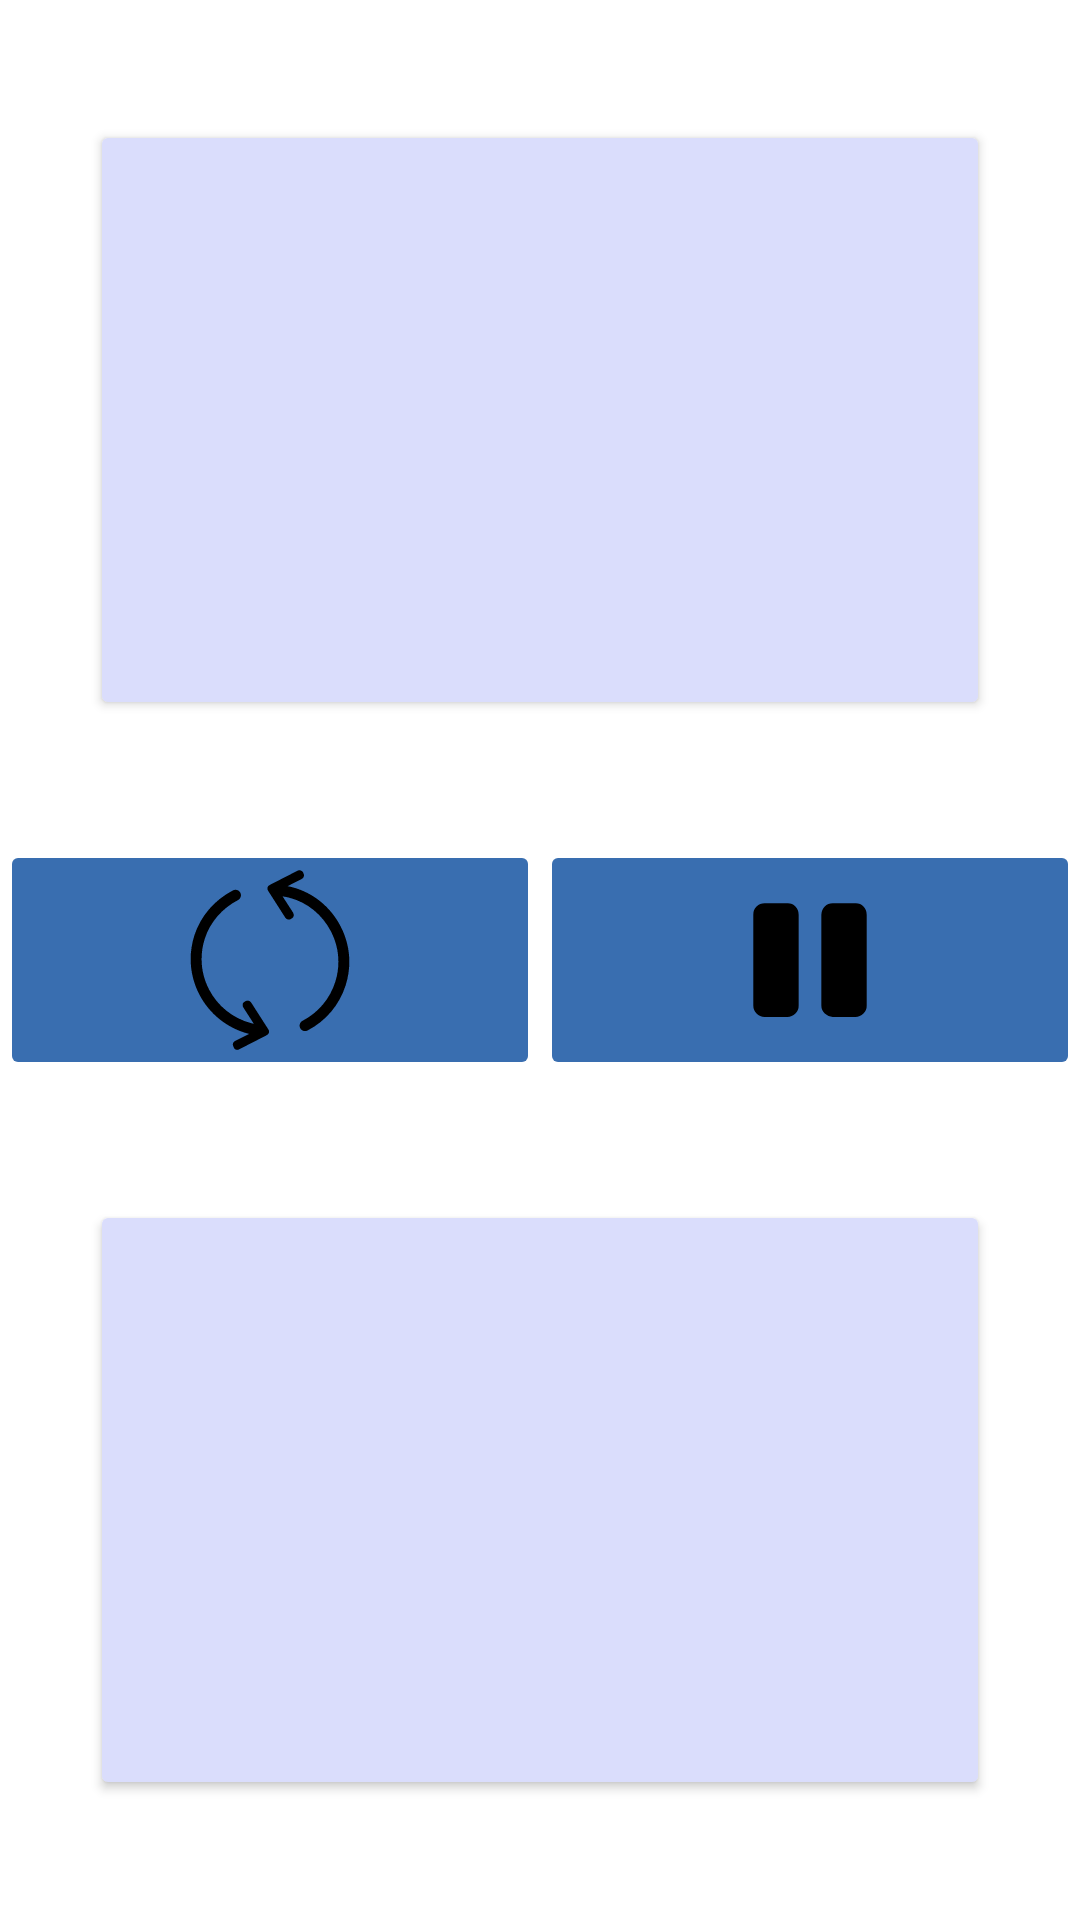

The Android layout XML behind this screen, and the referenced resources:
<!-- AndroidManifest.xml: application theme Theme.MyChessClock -->
<!-- res/layout/activity_main.xml -->
<?xml version="1.0" encoding="utf-8"?>
<androidx.constraintlayout.widget.ConstraintLayout
    android:id="@+id/mainConstraintLayout"
    xmlns:android="http://schemas.android.com/apk/res/android"
    xmlns:app="http://schemas.android.com/apk/res-auto"
    xmlns:tools="http://schemas.android.com/tools"
    android:layout_width="match_parent"
    android:layout_height="match_parent">

    <Button
        style="@style/Button"
        android:id="@+id/player1TimerBtn"
        android:layout_width="wrap_content"
        android:layout_height="wrap_content"
        android:minWidth="300dp"
        android:minHeight="200dp"
        android:textSize="50sp"
        app:layout_constraintStart_toStartOf="parent"
        app:layout_constraintEnd_toEndOf="parent"
        app:layout_constraintTop_toTopOf="parent"
        app:layout_constraintBottom_toTopOf="@id/controlsLL"
        android:backgroundTint="@color/textViewVintage"/>

    <LinearLayout
        android:id="@+id/controlsLL"
        android:orientation="horizontal"
        android:layout_width="match_parent"
        android:layout_height="wrap_content"
        app:layout_constraintStart_toStartOf="parent"
        app:layout_constraintTop_toBottomOf="@id/player1TimerBtn"
        app:layout_constraintEnd_toEndOf="parent"
        app:layout_constraintBottom_toTopOf="@id/player2TimerBtn">


        <androidx.appcompat.widget.AppCompatImageButton
            style="@style/Button"
            android:id="@+id/refreshTimerBtn"
            android:layout_width="wrap_content"
            android:layout_height="wrap_content"
            android:layout_weight="1"
            android:src="@drawable/refresh_svgrepo_com"/>

        <androidx.appcompat.widget.AppCompatImageButton
            style="@style/Button"
            android:id="@+id/pauseTimerButton"
            android:layout_width="wrap_content"
            android:layout_height="wrap_content"
            android:layout_weight="1"
            android:src="@drawable/pause_svgrepo_com"/>


    </LinearLayout>

    <Button
        style="@style/Button"
        android:id="@+id/player2TimerBtn"
        android:layout_width="wrap_content"
        android:layout_height="wrap_content"
        android:minWidth="300dp"
        android:minHeight="200dp"
        android:textSize="50sp"
        app:layout_constraintStart_toStartOf="parent"
        app:layout_constraintEnd_toEndOf="parent"
        app:layout_constraintBottom_toBottomOf="parent"
        app:layout_constraintTop_toBottomOf="@id/controlsLL"
        android:backgroundTint="@color/textViewVintage"/>

</androidx.constraintlayout.widget.ConstraintLayout>
<!-- resources referenced by this layout -->
<resources>
  <color name="textViewVintage">#DADDFC</color>
  <!-- drawable pause_svgrepo_com (drawable) -->
  <vector android:height="60dp" android:viewportHeight="32"
      android:viewportWidth="32" android:width="60dp" xmlns:android="http://schemas.android.com/apk/res/android">
      <path android:fillColor="#000000" android:pathData="M5.92,24.096q0,0.832 0.576,1.408t1.44,0.608h4.032q0.832,0 1.44,-0.608t0.576,-1.408v-16.16q0,-0.832 -0.576,-1.44t-1.44,-0.576h-4.032q-0.832,0 -1.44,0.576t-0.576,1.44v16.16zM18.016,24.096q0,0.832 0.608,1.408t1.408,0.608h4.032q0.832,0 1.44,-0.608t0.576,-1.408v-16.16q0,-0.832 -0.576,-1.44t-1.44,-0.576h-4.032q-0.832,0 -1.408,0.576t-0.608,1.44v16.16z"/>
  </vector>
  <!-- drawable refresh_svgrepo_com (drawable) -->
  <vector android:height="60dp" android:viewportHeight="32"
      android:viewportWidth="32" android:width="60dp" xmlns:android="http://schemas.android.com/apk/res/android">
      <path android:fillColor="#000000" android:pathData="M15.544,28.08c-0.002,-0.006 -0.008,-0.01 -0.012,-0.015l-2.873,-4.489c-0.204,-0.335 -0.646,-0.454 -0.992,-0.266l-0.256,0.157c-0.344,0.188 -0.337,0.673 -0.133,1.008l1.841,2.857c-0.157,-0.035 -0.316,-0.063 -0.471,-0.103 -3.224,-0.843 -5.953,-3.026 -7.485,-5.988 -1.448,-2.797 -1.72,-5.99 -0.766,-8.992s3.118,-5.452 5.915,-6.899c0.476,-0.247 0.662,-0.832 0.416,-1.308 -0.246,-0.477 -0.832,-0.663 -1.308,-0.416 -3.258,1.686 -5.763,4.54 -6.874,8.036s-0.794,7.215 0.892,10.473c1.786,3.448 4.963,5.989 8.72,6.973 0.043,0.011 0.087,0.017 0.13,0.028l-2.541,1.288c-0.344,0.189 -0.458,0.613 -0.254,0.948l0.098,0.256c0.205,0.335 0.557,0.454 0.9,0.266l4.651,-2.381c0.006,-0.004 0.012,-0.003 0.018,-0.007l0.312,-0.171c0.172,-0.095 0.287,-0.249 0.332,-0.422 0.047,-0.172 0.025,-0.364 -0.076,-0.531zM28.559,10.025c-1.783,-3.447 -4.862,-5.988 -8.618,-6.972 -0.267,-0.07 -0.541,-0.124 -0.814,-0.179l2.494,-1.265c0.344,-0.189 0.549,-0.614 0.345,-0.949l-0.099,-0.255c-0.205,-0.336 -0.648,-0.454 -0.991,-0.267l-4.651,2.381c-0.006,0.003 -0.012,0.002 -0.018,0.006l-0.312,0.171c-0.173,0.095 -0.287,0.249 -0.332,0.422 -0.047,0.172 -0.025,0.364 0.077,0.53l0.185,0.304c0.003,0.006 0.008,0.01 0.012,0.016l2.873,4.489c0.203,0.335 0.646,0.454 0.991,0.266l0.226,-0.157c0.344,-0.188 0.366,-0.673 0.163,-1.008l-1.85,-2.87c0.407,0.063 0.811,0.138 1.207,0.242 3.226,0.845 5.856,3.027 7.387,5.986 1.448,2.797 1.72,5.99 0.765,8.991s-3.02,5.451 -5.818,6.901c-0.476,0.247 -0.662,0.831 -0.415,1.308 0.172,0.332 0.511,0.524 0.863,0.524 0.15,0 0.302,-0.035 0.446,-0.109 3.259,-1.686 5.664,-4.54 6.776,-8.035 1.111,-3.497 0.794,-7.217 -0.893,-10.473z"/>
  </vector>
  <style name="Button">
          <item name="android:layout_width">wrap_content</item>
          <item name="android:layout_height">wrap_content</item>
          <item name="android:maxLines">1</item>
          <item name="android:backgroundTint">@color/buttonVintage</item>
      </style>
  <style name="Theme.MyChessClock" parent="Theme.MaterialComponents.DayNight.DarkActionBar">
          
          <item name="colorPrimary">@color/purple_500</item>
          <item name="colorPrimaryVariant">@color/purple_700</item>
          <item name="colorOnPrimary">@color/white</item>
          
          <item name="colorSecondary">@color/teal_200</item>
          <item name="colorSecondaryVariant">@color/teal_700</item>
          <item name="colorOnSecondary">@color/black</item>
          
          <item name="android:statusBarColor">?attr/colorPrimaryVariant</item>
          
      </style>
  <color name="buttonVintage">#396EB0</color>
  <color name="purple_500">#FF6200EE</color>
  <color name="purple_700">#FF3700B3</color>
  <color name="white">#FFFFFFFF</color>
  <color name="teal_200">#FF03DAC5</color>
  <color name="teal_700">#FF018786</color>
  <color name="black">#FF000000</color>
</resources>
